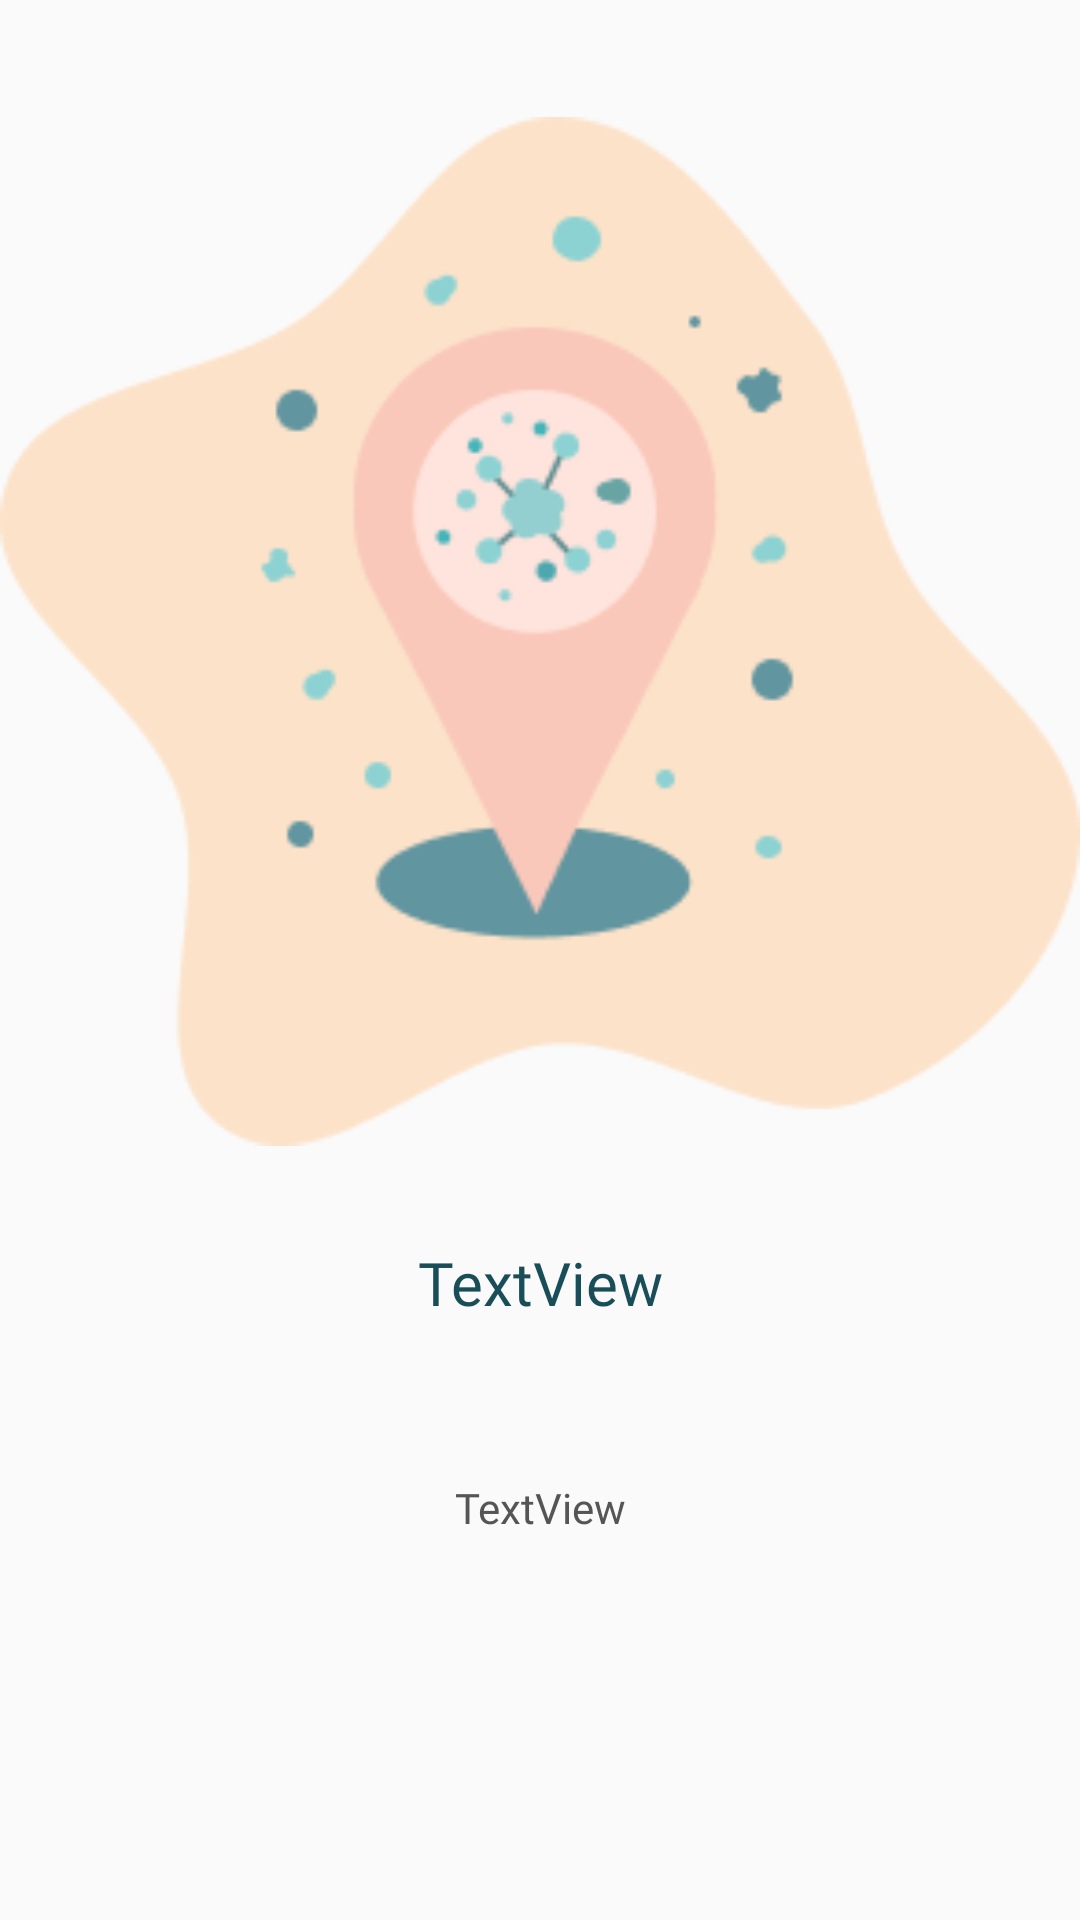

Produce the Android XML layout that renders to this screen, including the resource entries it uses.
<!-- AndroidManifest.xml: application theme Theme.Final -->
<!-- res/layout/slide_layout.xml -->
<?xml version="1.0" encoding="utf-8"?>
<LinearLayout xmlns:android="http://schemas.android.com/apk/res/android"
    xmlns:app="http://schemas.android.com/apk/res-auto"
    xmlns:tools="http://schemas.android.com/tools"
    android:id="@+id/lytBg"
    android:layout_width="match_parent"
    android:layout_height="match_parent"
    android:orientation="vertical">

    <TextView
        android:id="@+id/textView4"
        android:layout_width="match_parent"
        android:layout_height="39dp"
        android:text="" />

    <ImageView
        android:id="@+id/slide_image"
        android:layout_width="match_parent"
        android:layout_height="343dp"
        app:srcCompat="@drawable/picture_1" />

    <TextView
        android:id="@+id/slide_heading"
        android:layout_width="match_parent"
        android:layout_height="91dp"
        android:fontFamily="@font/magazinegrotesque_bold"
        android:gravity="center_horizontal|center_vertical"
        android:text="TextView"
        android:textColor="@color/teal"
        android:textSize="20sp" />

    <TextView
        android:id="@+id/slide_desc"
        android:layout_width="match_parent"
        android:layout_height="59dp"
        android:fontFamily="@font/inter_regular"
        android:gravity="center|center_vertical"
        android:text="TextView"
        android:textColor="@color/gray"
        android:textSize="14sp" />

</LinearLayout>
<!-- resources referenced by this layout -->
<resources>
  <color name="gray">#555555</color>
  <color name="teal">#194D58</color>
  <!-- drawable picture_1: png bitmap (drawable, 11783 bytes) -->
  <style name="Theme.Final" parent="Theme.AppCompat.Light">
          
          <item name="colorPrimary">@color/purple_500</item>
          <item name="colorPrimaryVariant">@color/purple_700</item>
          <item name="colorOnPrimary">@color/white</item>
          
          <item name="colorSecondary">@color/teal_200</item>
          <item name="colorSecondaryVariant">@color/teal_700</item>
          <item name="colorOnSecondary">@color/black</item>
          
          <item name="android:statusBarColor" tools:targetApi="l">?attr/colorPrimaryVariant</item>
          
      </style>
  <color name="purple_500">#FF6200EE</color>
  <color name="purple_700">#FF3700B3</color>
  <color name="white">#FFFFFFFF</color>
  <color name="teal_200">#FF03DAC5</color>
  <color name="teal_700">#FF018786</color>
  <color name="black">#FF000000</color>
</resources>
